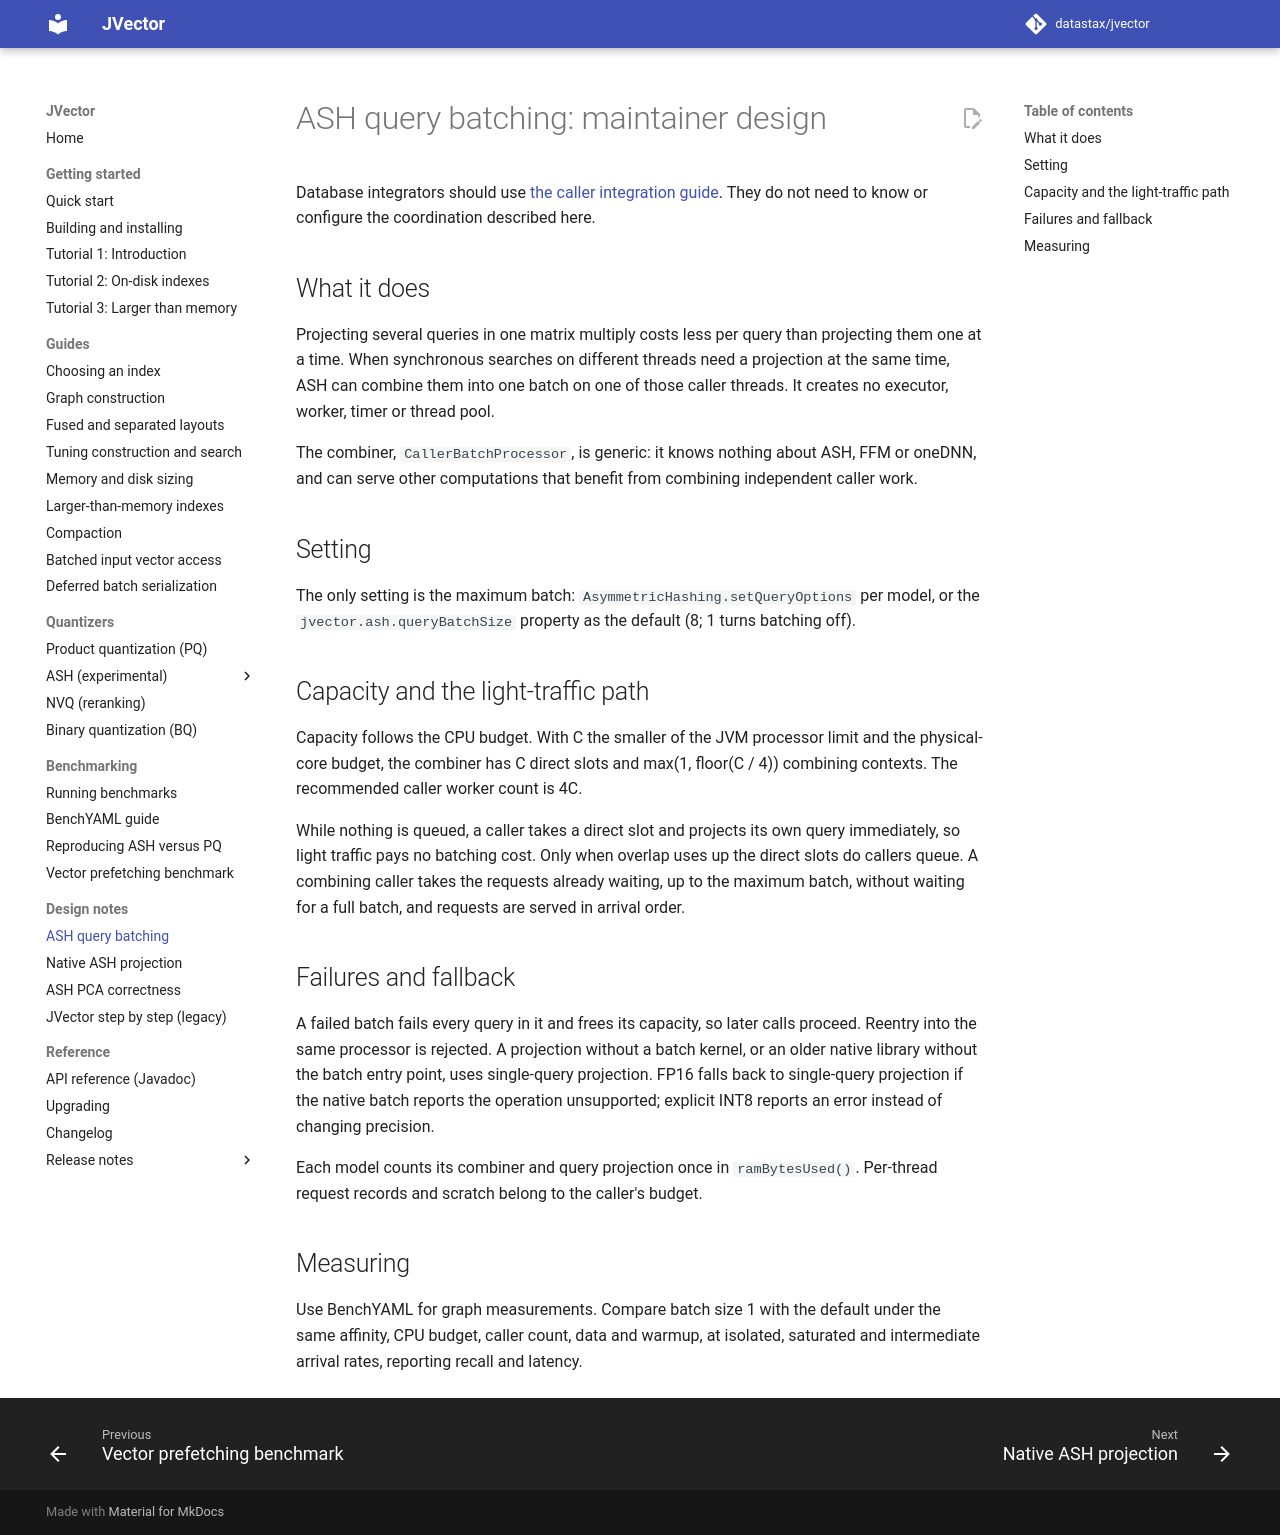

repository: datastax/jvector · page: 4.1/ash-query-batching-design/index.html · generator: mkdocs

# ASH query batching: maintainer design

Database integrators should use [the caller integration guide](ash-query-integration.md).
They do not need to know or configure the coordination described here.

## What it does

Projecting several queries in one matrix multiply costs less per query than
projecting them one at a time. When synchronous searches on different threads
need a projection at the same time, ASH can combine them into one batch on one
of those caller threads. It creates no executor, worker, timer or thread pool.

The combiner, `CallerBatchProcessor`, is generic: it knows nothing about ASH,
FFM or oneDNN, and can serve other computations that benefit from combining
independent caller work.

## Setting

The only setting is the maximum batch: `AsymmetricHashing.setQueryOptions` per
model, or the `jvector.ash.queryBatchSize` property as the default (8; 1 turns
batching off).

## Capacity and the light-traffic path

Capacity follows the CPU budget. With C the smaller of the JVM processor limit
and the physical-core budget, the combiner has C direct slots and
max(1, floor(C / 4)) combining contexts. The recommended caller worker count is
4C.

While nothing is queued, a caller takes a direct slot and projects its own query
immediately, so light traffic pays no batching cost. Only when overlap uses up
the direct slots do callers queue. A combining caller takes the requests already
waiting, up to the maximum batch, without waiting for a full batch, and requests
are served in arrival order.

## Failures and fallback

A failed batch fails every query in it and frees its capacity, so later calls
proceed. Reentry into the same processor is rejected. A projection without a
batch kernel, or an older native library without the batch entry point, uses
single-query projection. FP16 falls back to single-query projection if the
native batch reports the operation unsupported; explicit INT8 reports an error
instead of changing precision.

Each model counts its combiner and query projection once in `ramBytesUsed()`.
Per-thread request records and scratch belong to the caller's budget.

## Measuring

Use BenchYAML for graph measurements. Compare batch size 1 with the default
under the same affinity, CPU budget, caller count, data and warmup, at isolated,
saturated and intermediate arrival rates, reporting recall and latency.
